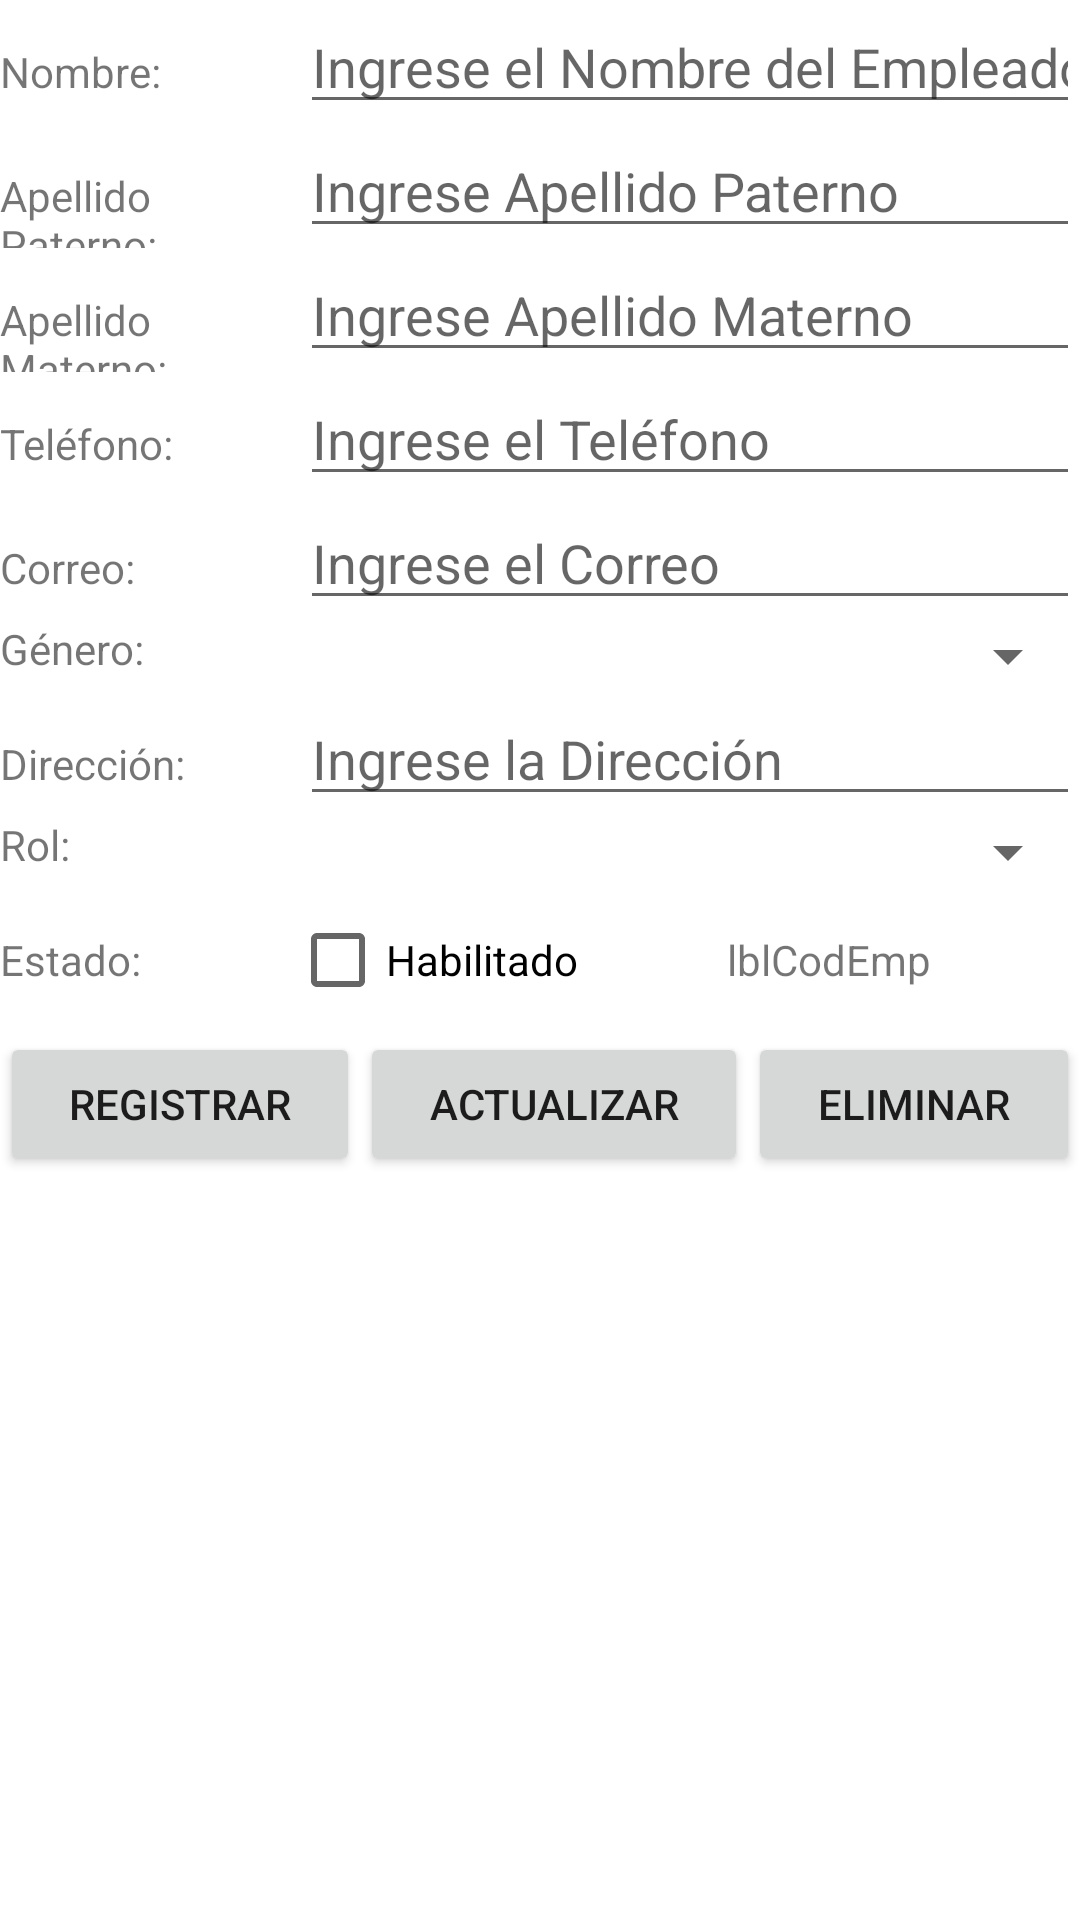

Reconstruct the res/layout file that produces this screen, plus the resources it refers to.
<!-- AndroidManifest.xml: application theme Theme.GymApp -->
<!-- res/layout/fragmento_empleado.xml -->
<?xml version="1.0" encoding="utf-8"?>
<FrameLayout xmlns:android="http://schemas.android.com/apk/res/android"
    xmlns:app="http://schemas.android.com/apk/res-auto"
    xmlns:tools="http://schemas.android.com/tools"
    android:id="@+id/frmEmpleado"
    android:layout_width="match_parent"
    android:layout_height="match_parent"
    tools:context=".FragmentoEmpleado">

    <LinearLayout
        android:layout_width="match_parent"
        android:layout_height="match_parent"
        android:orientation="vertical">

        <LinearLayout
            android:layout_width="match_parent"
            android:layout_height="wrap_content"
            android:orientation="horizontal">

            <TextView
                android:id="@+id/textView45"
                android:layout_width="50dp"
                android:layout_height="wrap_content"
                android:layout_weight="1"
                android:text="Nombre:" />

            <EditText
                android:id="@+id/txtNomEmp"
                android:layout_width="wrap_content"
                android:layout_height="wrap_content"
                android:layout_weight="1"
                android:ems="10"
                android:hint="Ingrese el Nombre del Empleado"
                android:inputType="textPersonName" />
        </LinearLayout>

        <LinearLayout
            android:layout_width="match_parent"
            android:layout_height="wrap_content"
            android:orientation="horizontal">

            <TextView
                android:id="@+id/textView46"
                android:layout_width="50dp"
                android:layout_height="wrap_content"
                android:layout_weight="1"
                android:text="Apellido Paterno:" />

            <EditText
                android:id="@+id/txtApPatEmp"
                android:layout_width="wrap_content"
                android:layout_height="wrap_content"
                android:layout_weight="1"
                android:ems="10"
                android:hint="Ingrese Apellido Paterno"
                android:inputType="textPersonName" />
        </LinearLayout>

        <LinearLayout
            android:layout_width="match_parent"
            android:layout_height="wrap_content"
            android:orientation="horizontal">

            <TextView
                android:id="@+id/textView47"
                android:layout_width="50dp"
                android:layout_height="wrap_content"
                android:layout_weight="1"
                android:text="Apellido Materno:" />

            <EditText
                android:id="@+id/txtApMatEmp"
                android:layout_width="wrap_content"
                android:layout_height="wrap_content"
                android:layout_weight="1"
                android:ems="10"
                android:hint="Ingrese Apellido Materno"
                android:inputType="textPersonName" />
        </LinearLayout>

        <LinearLayout
            android:layout_width="match_parent"
            android:layout_height="wrap_content"
            android:orientation="horizontal">

            <TextView
                android:id="@+id/textView48"
                android:layout_width="50dp"
                android:layout_height="wrap_content"
                android:layout_weight="1"
                android:text="Teléfono:" />

            <EditText
                android:id="@+id/txtTelfEmp"
                android:layout_width="wrap_content"
                android:layout_height="wrap_content"
                android:layout_weight="1"
                android:ems="10"
                android:hint="Ingrese el Teléfono"
                android:inputType="number"
                android:maxLength="9" />

        </LinearLayout>

        <LinearLayout
            android:layout_width="match_parent"
            android:layout_height="wrap_content"
            android:orientation="horizontal">

            <TextView
                android:id="@+id/textView49"
                android:layout_width="50dp"
                android:layout_height="wrap_content"
                android:layout_weight="1"
                android:text="Correo:" />

            <EditText
                android:id="@+id/txtCorrEmp"
                android:layout_width="wrap_content"
                android:layout_height="wrap_content"
                android:layout_weight="1"
                android:ems="10"
                android:hint="Ingrese el Correo"
                android:inputType="textPersonName" />
        </LinearLayout>

        <LinearLayout
            android:layout_width="match_parent"
            android:layout_height="wrap_content"
            android:orientation="horizontal">

            <TextView
                android:id="@+id/textView50"
                android:layout_width="50dp"
                android:layout_height="wrap_content"
                android:layout_weight="1"
                android:text="Género:" />

            <Spinner
                android:id="@+id/spGenEmp"
                android:layout_width="wrap_content"
                android:layout_height="wrap_content"
                android:layout_weight="1" />
        </LinearLayout>

        <LinearLayout
            android:layout_width="match_parent"
            android:layout_height="wrap_content"
            android:orientation="horizontal">

            <TextView
                android:id="@+id/textView51"
                android:layout_width="50dp"
                android:layout_height="wrap_content"
                android:layout_weight="1"
                android:text="Dirección:" />

            <EditText
                android:id="@+id/txtDirEmp"
                android:layout_width="wrap_content"
                android:layout_height="wrap_content"
                android:layout_weight="1"
                android:ems="10"
                android:hint="Ingrese la Dirección"
                android:inputType="textPersonName" />
        </LinearLayout>

        <LinearLayout
            android:layout_width="match_parent"
            android:layout_height="wrap_content"
            android:orientation="horizontal">

            <TextView
                android:id="@+id/textView52"
                android:layout_width="50dp"
                android:layout_height="wrap_content"
                android:layout_weight="1"
                android:text="Rol:" />

            <Spinner
                android:id="@+id/spRolEmp"
                android:layout_width="wrap_content"
                android:layout_height="wrap_content"
                android:layout_weight="1" />
        </LinearLayout>

        <LinearLayout
            android:layout_width="match_parent"
            android:layout_height="wrap_content"
            android:orientation="horizontal">

            <TextView
                android:id="@+id/textView53"
                android:layout_width="wrap_content"
                android:layout_height="wrap_content"
                android:layout_weight="1"
                android:text="Estado:" />

            <CheckBox
                android:id="@+id/chkEstEmp"
                android:layout_width="wrap_content"
                android:layout_height="wrap_content"
                android:layout_weight="1"
                android:text="Habilitado" />

            <TextView
                android:id="@+id/lblCodEmp"
                android:layout_width="wrap_content"
                android:layout_height="wrap_content"
                android:layout_weight="1"
                android:text="lblCodEmp" />
        </LinearLayout>

        <LinearLayout
            android:layout_width="match_parent"
            android:layout_height="wrap_content"
            android:orientation="horizontal">

            <Button
                android:id="@+id/btnRegistrar"
                android:layout_width="wrap_content"
                android:layout_height="wrap_content"
                android:layout_weight="1"
                android:text="Registrar" />

            <Button
                android:id="@+id/btnActualizar"
                android:layout_width="wrap_content"
                android:layout_height="wrap_content"
                android:layout_weight="1"
                android:text="Actualizar" />

            <Button
                android:id="@+id/btnEliminar"
                android:layout_width="wrap_content"
                android:layout_height="wrap_content"
                android:layout_weight="1"
                android:text="Eliminar" />
        </LinearLayout>

        <LinearLayout
            android:layout_width="match_parent"
            android:layout_height="wrap_content"
            android:orientation="horizontal">

            <ListView
                android:id="@+id/lstEmp"
                android:layout_width="match_parent"
                android:layout_height="match_parent"
                android:listSelector="@color/design_default_color_secondary" />
        </LinearLayout>
    </LinearLayout>

</FrameLayout>
<!-- resources referenced by this layout -->
<resources>
  <style name="Theme.GymApp" parent="Theme.MaterialComponents.DayNight.DarkActionBar">
          
          <item name="colorPrimary">@color/teal_700</item>
          <item name="colorPrimaryVariant">@color/purple_700</item>
          <item name="colorOnPrimary">@color/white</item>
          
          <item name="colorSecondary">@color/teal_200</item>
          <item name="colorSecondaryVariant">@color/teal_700</item>
          <item name="colorOnSecondary">@color/black</item>
          
          <item name="android:statusBarColor">?attr/colorPrimaryVariant</item>
          
      </style>
  <!-- not gathered from this repository: default colours our renderer supplied (Android Studio template values) -->
  <color name="purple_700">#FF3700B3</color>
  <color name="teal_200">#FF03DAC5</color>
  <color name="teal_700">#FF018786</color>
  <color name="black">#FF000000</color>
  <color name="white">#FFFFFFFF</color>
</resources>
